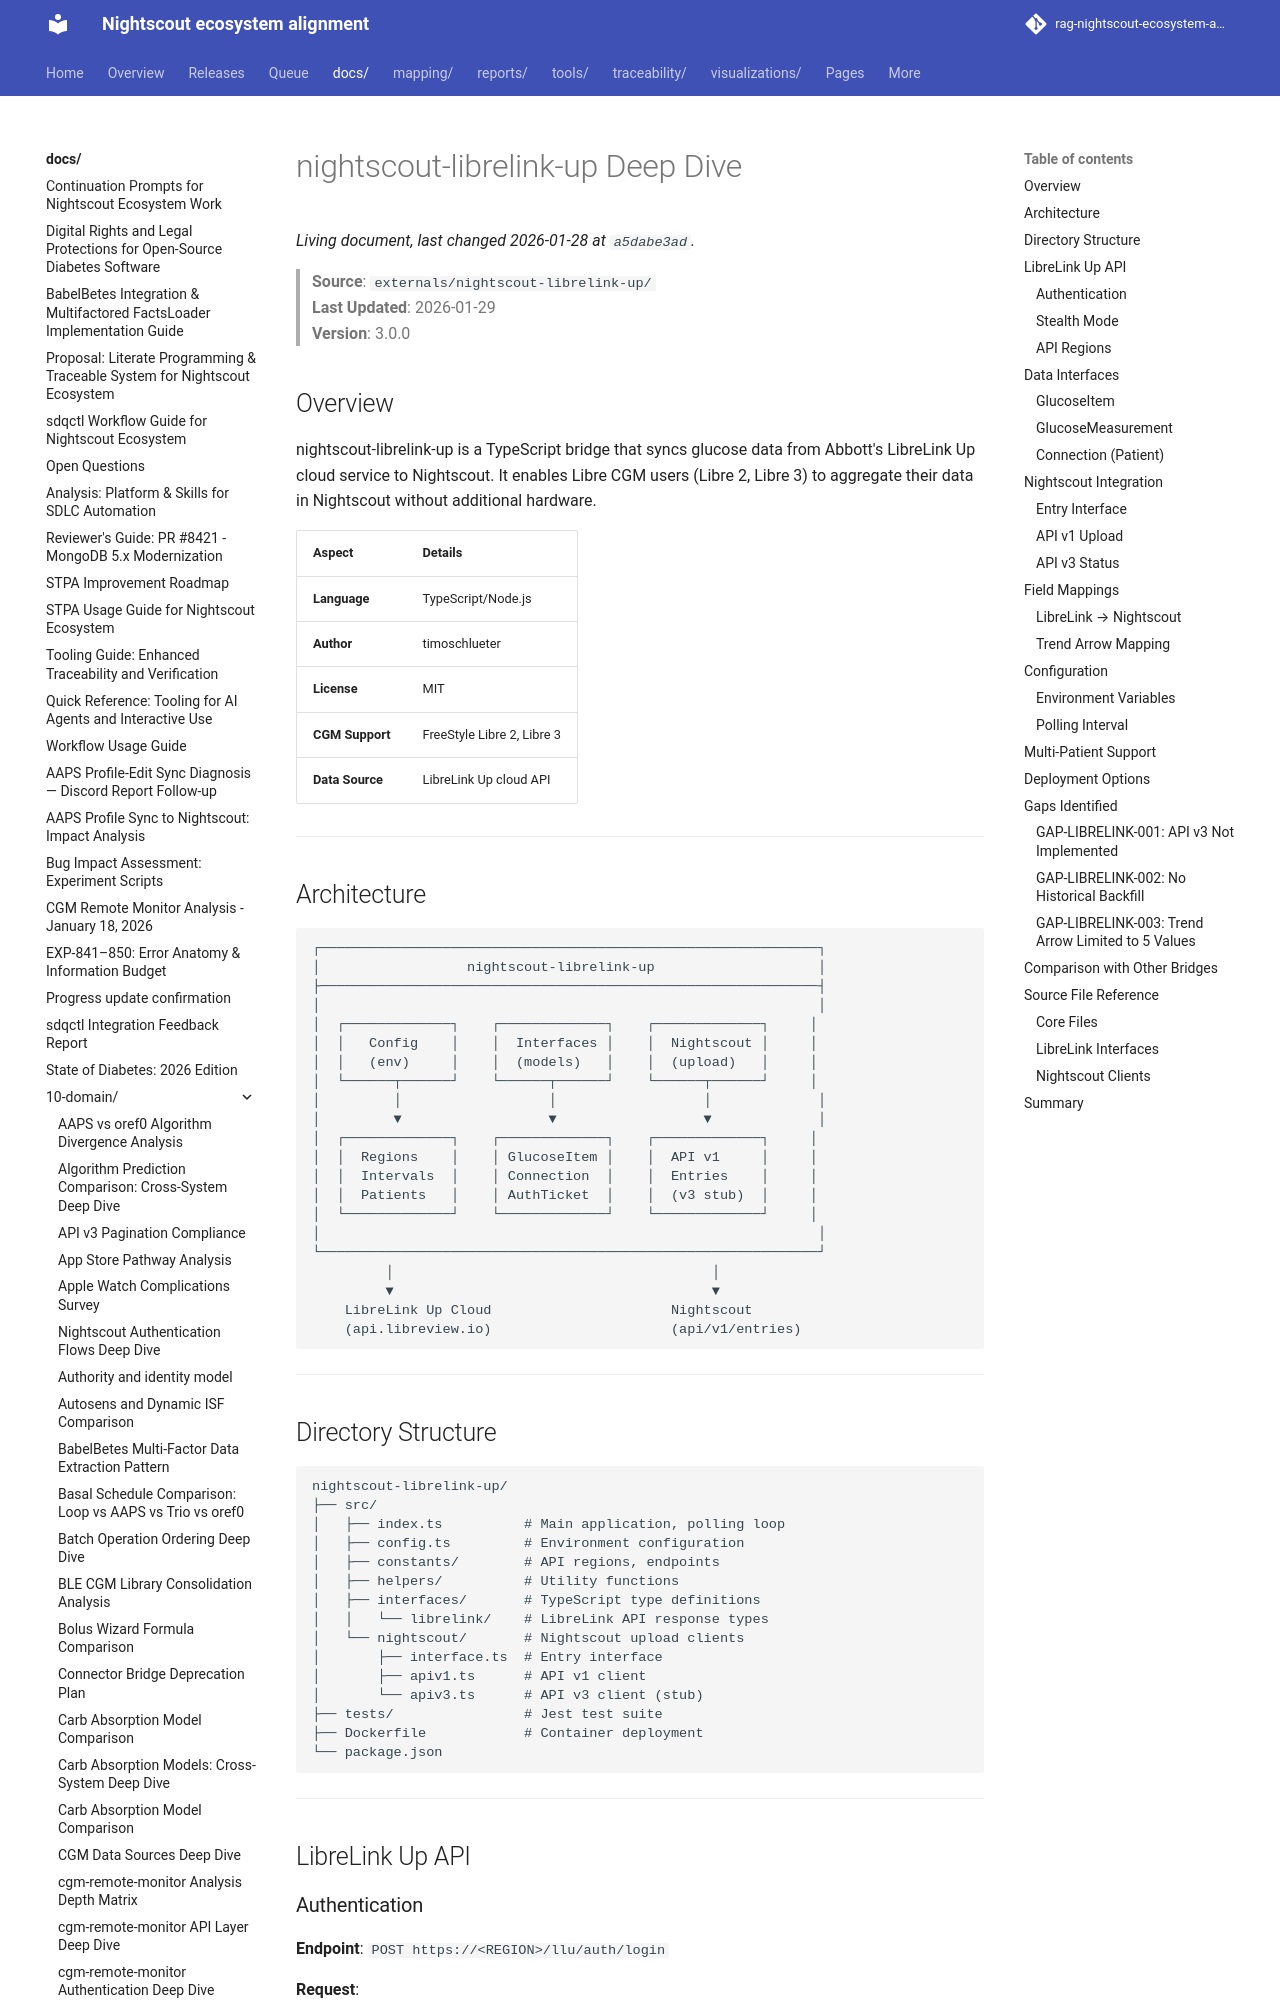

repository: bewest/rag-nightscout-ecosystem-alignment · page: docs/10-domain/nightscout-librelink-up-deep-dive.html · generator: mkdocs

# nightscout-librelink-up Deep Dive

> **Source**: `externals/nightscout-librelink-up/`  
> **Last Updated**: 2026-01-29  
> **Version**: 3.0.0

## Overview

nightscout-librelink-up is a TypeScript bridge that syncs glucose data from Abbott's LibreLink Up cloud service to Nightscout. It enables Libre CGM users (Libre 2, Libre 3) to aggregate their data in Nightscout without additional hardware.

| Aspect | Details |
|--------|---------|
| **Language** | TypeScript/Node.js |
| **Author** | timoschlueter |
| **License** | MIT |
| **CGM Support** | FreeStyle Libre 2, Libre 3 |
| **Data Source** | LibreLink Up cloud API |

---

## Architecture

```
┌─────────────────────────────────────────────────────────────┐
│                  nightscout-librelink-up                    │
├─────────────────────────────────────────────────────────────┤
│                                                             │
│  ┌─────────────┐    ┌─────────────┐    ┌─────────────┐     │
│  │   Config    │    │  Interfaces │    │  Nightscout │     │
│  │   (env)     │    │  (models)   │    │  (upload)   │     │
│  └──────┬──────┘    └──────┬──────┘    └──────┬──────┘     │
│         │                  │                  │             │
│         ▼                  ▼                  ▼             │
│  ┌─────────────┐    ┌─────────────┐    ┌─────────────┐     │
│  │  Regions    │    │ GlucoseItem │    │  API v1     │     │
│  │  Intervals  │    │ Connection  │    │  Entries    │     │
│  │  Patients   │    │ AuthTicket  │    │  (v3 stub)  │     │
│  └─────────────┘    └─────────────┘    └─────────────┘     │
│                                                             │
└─────────────────────────────────────────────────────────────┘
         │                                       │
         ▼                                       ▼
    LibreLink Up Cloud                      Nightscout
    (api.libreview.io)                      (api/v1/entries)
```

---
